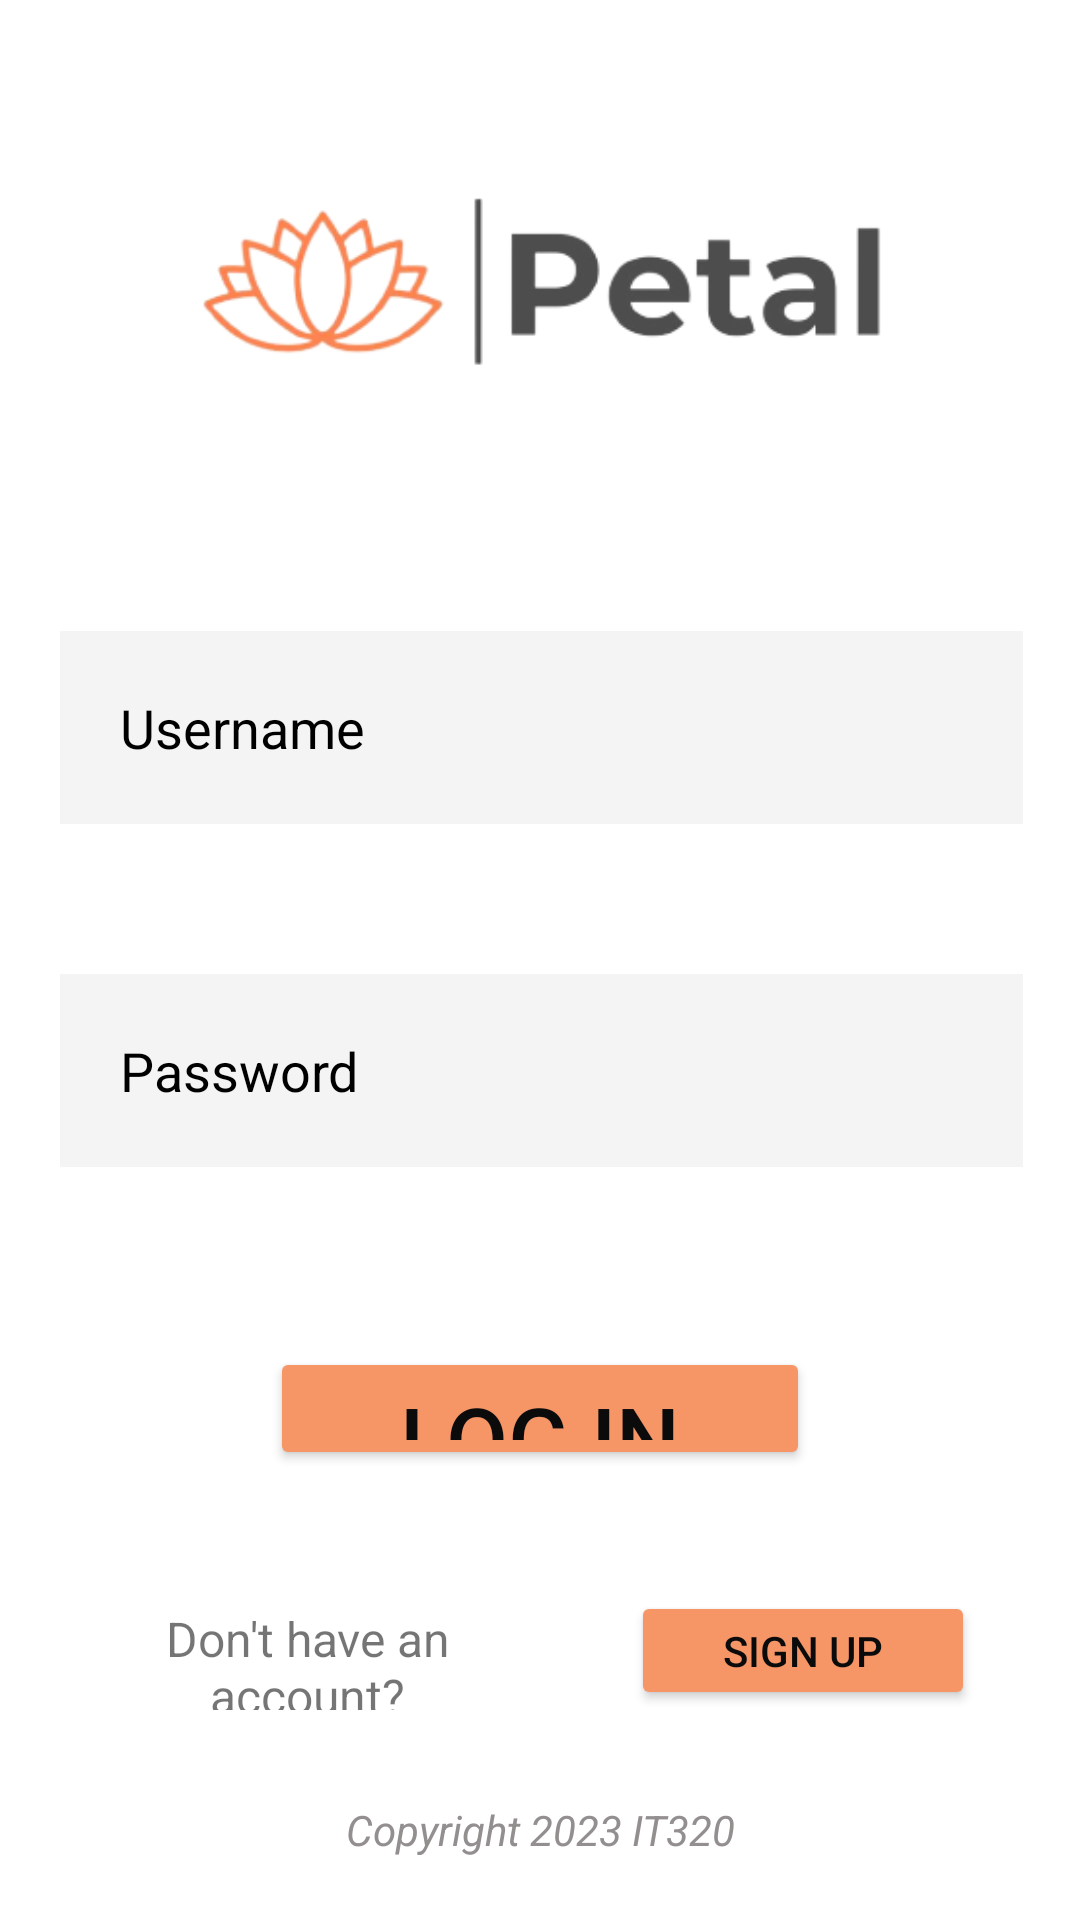

Produce the Android XML layout that renders to this screen, including the resource entries it uses.
<!-- AndroidManifest.xml: application theme Theme.Petal -->
<!-- res/layout/activity_main.xml -->
<?xml version="1.0" encoding="utf-8"?>
<RelativeLayout xmlns:android="http://schemas.android.com/apk/res/android"
    xmlns:app="http://schemas.android.com/apk/res-auto"
    xmlns:tools="http://schemas.android.com/tools"
    android:layout_width="match_parent"
    android:layout_height="match_parent"
    android:padding="10dp"
    tools:context=".MainActivity">

    <ImageView
        android:id="@+id/logo"
        android:layout_width="wrap_content"
        android:layout_height="wrap_content"
        android:layout_marginTop="20dp"
        android:layout_marginBottom="465dp"
        app:layout_constraintBottom_toBottomOf="parent"
        app:layout_constraintEnd_toEndOf="parent"
        app:layout_constraintStart_toStartOf="parent"
        app:layout_constraintTop_toTopOf="parent"
        app:srcCompat="@drawable/project_logo_" />

    <EditText
        android:id="@+id/username"
        android:layout_width="match_parent"
        android:layout_height="wrap_content"
        android:layout_below="@id/logo"
        android:layout_alignParentStart="true"
        android:layout_alignParentEnd="true"
        android:layout_marginStart="10dp"
        android:layout_marginTop="-420dp"
        android:layout_marginEnd="9dp"
        android:layout_marginBottom="10dp"
        android:background="#30C8C3C3"
        android:drawableLeft="@drawable/ic_baseline_person_outline_24"
        android:drawablePadding="20dp"
        android:hint="Username"
        android:padding="20dp"
        android:textColor="@color/white"
        android:textColorHint="@color/black" />

    <EditText
        android:id="@+id/password"
        android:layout_width="match_parent"
        android:layout_height="wrap_content"
        android:layout_below="@id/username"
        android:layout_alignParentStart="true"
        android:layout_alignParentEnd="true"
        android:layout_marginStart="10dp"
        android:layout_marginTop="40dp"
        android:layout_marginEnd="9dp"
        android:layout_marginBottom="10dp"
        android:background="#30C8C3C3"
        android:drawableLeft="@drawable/ic_baseline_lock_24"
        android:drawablePadding="20dp"
        android:hint="Password"
        android:padding="20dp"
        android:textColor="@color/white"
        android:textColorHint="@color/black" />

    <Button
        android:id="@+id/signin"
        android:layout_width="238dp"
        android:layout_height="48dp"
        android:layout_below="@id/password"
        android:layout_alignParentStart="true"
        android:layout_alignParentEnd="true"
        android:layout_alignParentBottom="true"
        android:layout_marginStart="80dp"
        android:layout_marginTop="50dp"
        android:layout_marginEnd="80dp"
        android:layout_marginBottom="140dp"
        android:backgroundTint="#F69667"
        android:text="log in"
        android:textColor="#0C0B0B"
        android:textSize="30sp" />

    <TextView
        android:id="@+id/footer"
        android:layout_width="match_parent"
        android:layout_height="wrap_content"
        android:layout_below="@+id/signin"
        android:layout_alignParentStart="true"
        android:layout_alignParentEnd="true"
        android:layout_alignParentBottom="true"
        android:layout_marginStart="65dp"
        android:layout_marginTop="-30dp"
        android:layout_marginEnd="65dp"
        android:layout_marginBottom="10dp"
        android:text="Copyright 2023 IT320"
        android:textAlignment="center"
        android:textColor="#938F8F"
        android:textStyle="italic" />

    <TextView
        android:id="@+id/noAccount"
        android:layout_width="wrap_content"
        android:layout_height="wrap_content"
        android:layout_above="@+id/footer"
        android:layout_below="@+id/signin"
        android:layout_alignParentStart="true"
        android:layout_alignParentEnd="true"
        android:layout_marginStart="15dp"
        android:layout_marginTop="-95dp"
        android:layout_marginEnd="170dp"
        android:layout_marginBottom="60dp"
        android:text="Don't have an account?"
        android:textAlignment="center"
        android:textSize="16sp" />

    <Button
        android:id="@+id/signup"
        android:layout_width="wrap_content"
        android:layout_height="wrap_content"
        android:layout_above="@+id/footer"
        android:layout_below="@+id/signin"
        android:layout_alignParentEnd="true"
        android:layout_marginStart="-140dp"
        android:layout_marginTop="-100dp"
        android:layout_marginEnd="25dp"
        android:layout_marginBottom="60dp"
        android:layout_toEndOf="@+id/noAccount"
        android:backgroundTint="#F69667"
        android:minHeight="48dp"
        android:text="Sign up"
        android:textColor="#0C0B0B" />


</RelativeLayout>
<!-- resources referenced by this layout -->
<resources>
  <!-- drawable project_logo_: png bitmap (drawable, 24486 bytes) -->
  <style name="Theme.Petal" parent="Theme.MaterialComponents.DayNight.DarkActionBar">
          
          <item name="colorPrimary">@color/purple_500</item>
          <item name="colorPrimaryVariant">@color/purple_700</item>
          <item name="colorOnPrimary">@color/white</item>
          
          <item name="colorSecondary">@color/teal_200</item>
          <item name="colorSecondaryVariant">@color/teal_700</item>
          <item name="colorOnSecondary">@color/black</item>
          
          <item name="android:statusBarColor">?attr/colorPrimaryVariant</item>
          
      </style>
  <!-- not gathered from this repository: default colours our renderer supplied (Android Studio template values) -->
  <color name="purple_500">#FF6200EE</color>
  <color name="purple_700">#FF3700B3</color>
  <color name="teal_200">#FF03DAC5</color>
  <color name="teal_700">#FF018786</color>
  <color name="black">#FF000000</color>
  <color name="white">#FFFFFFFF</color>
</resources>
